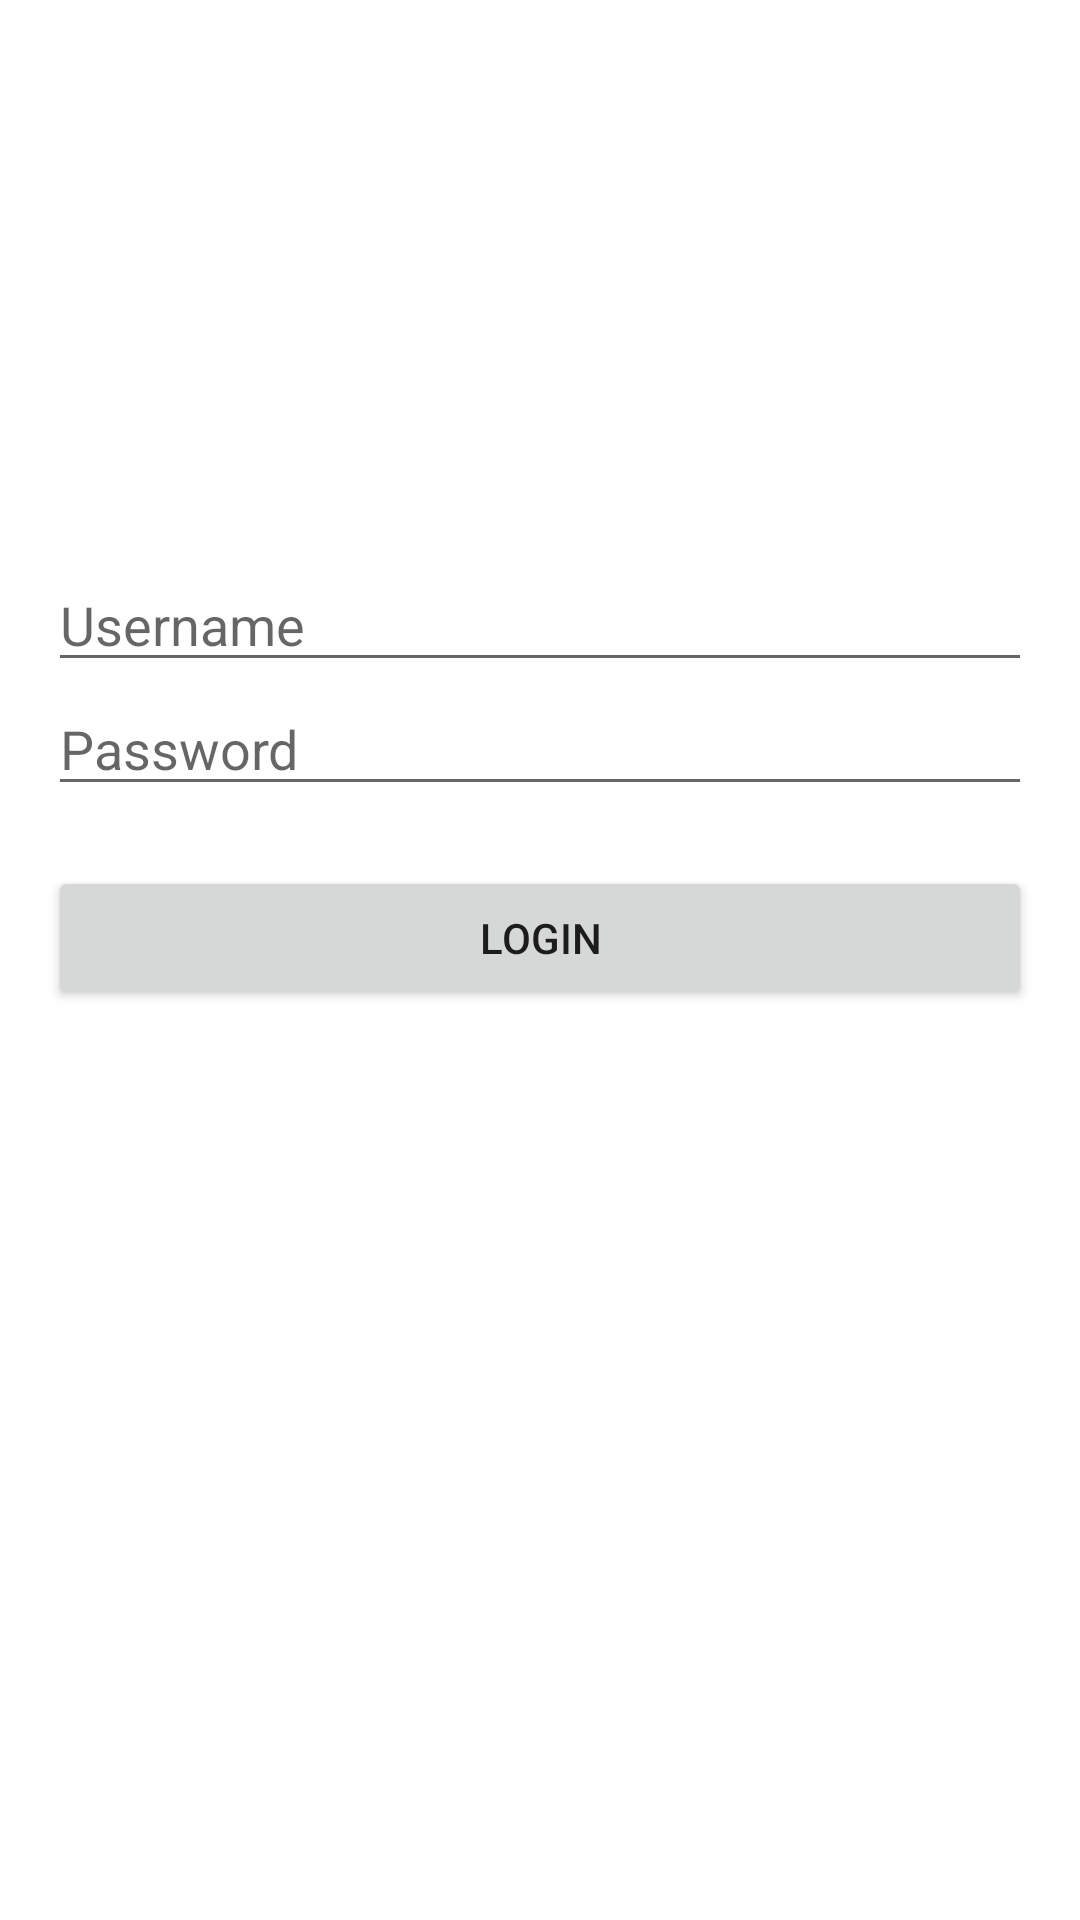

Android layout source for this screen:
<!-- AndroidManifest.xml: application theme Theme.MaterialComponents.DayNight.NoActionBar -->
<!-- res/layout/activity_auth.xml -->
<?xml version="1.0" encoding="utf-8"?>
<LinearLayout
    xmlns:android="http://schemas.android.com/apk/res/android"
    xmlns:tools="http://schemas.android.com/tools"
    android:id="@+id/main"
    android:layout_width="match_parent"
    android:layout_height="match_parent"
    android:orientation="vertical"
    android:padding="16dp"
    android:gravity="center_horizontal"
    tools:context=".AuthActivity">


    <ImageView
        android:id="@+id/imgLogo"
        android:layout_width="100dp"
        android:layout_height="100dp"
        android:layout_marginTop="50dp"
        android:layout_marginBottom="20dp"
        android:src="@mipmap/ic_launcher" /> <EditText
    android:id="@+id/etUsername"
    android:layout_width="match_parent"
    android:layout_height="wrap_content"
    android:hint="Username"
    android:inputType="text" />

    <EditText
        android:id="@+id/etPassword"
        android:layout_width="match_parent"
        android:layout_height="wrap_content"
        android:hint="Password"
        android:inputType="textPassword" />

    <Button
        android:id="@+id/btnLogin"
        android:layout_width="match_parent"
        android:layout_height="wrap_content"
        android:layout_marginTop="20dp"
        android:text="Login" />



</LinearLayout>
<!-- resources referenced by this layout -->
<resources>

</resources>
